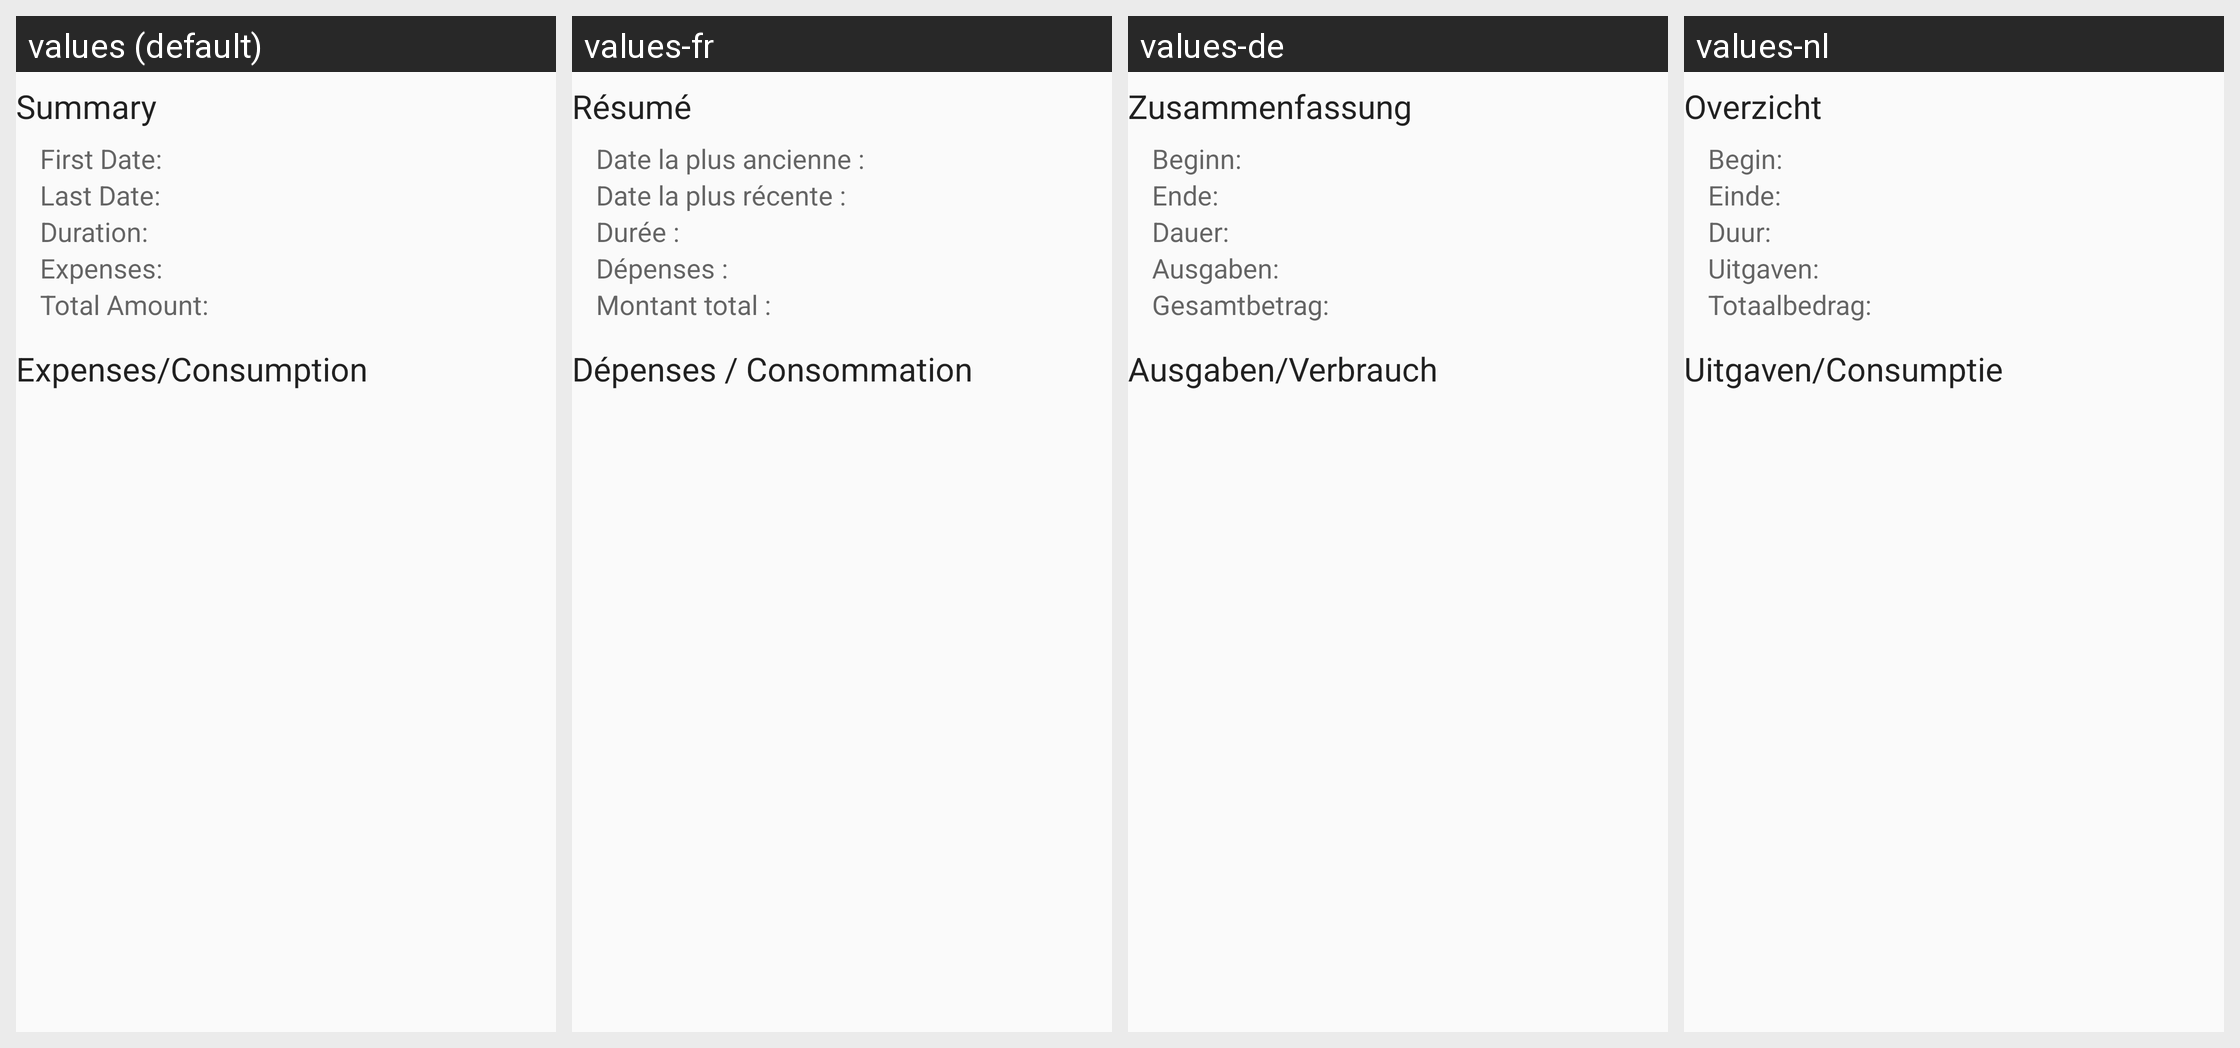

For this localized Android screen grid, give each drawn string resource with its value in every locale shown.
Android screen res/layout/summary.xml rendered under 4 locales, left to right: values (default), values-fr, values-de, values-nl. Device: Nexus 5 (rendered at 1080×1920; each locale shown at half size, 540×960, under a caption strip naming it); theme AppTheme.
Strings drawn on this screen, with the default value and each locale's value (text and hints the layout hard-codes, and strings that could not be matched under every locale, appear in the picture but are not listed):

summary
  values: Summary
  values-fr: Résumé
  values-de: Zusammenfassung
  values-nl: Overzicht

first_date
  values: First Date:
  values-fr: Date la plus ancienne :
  values-de: Beginn:
  values-nl: Begin:

last_date
  values: Last Date:
  values-fr: Date la plus récente :
  values-de: Ende:
  values-nl: Einde:

duration
  values: Duration:
  values-fr: Durée :
  values-de: Dauer:
  values-nl: Duur:

num_expenses
  values: Expenses:
  values-fr: Dépenses :
  values-de: Ausgaben:
  values-nl: Uitgaven:

total_amount
  values: Total Amount:
  values-fr: Montant total :
  values-de: Gesamtbetrag:
  values-nl: Totaalbedrag:

expenses_consumption
  values: Expenses/Consumption
  values-fr: Dépenses / Consommation
  values-de: Ausgaben/Verbrauch
  values-nl: Uitgaven/Consumptie
